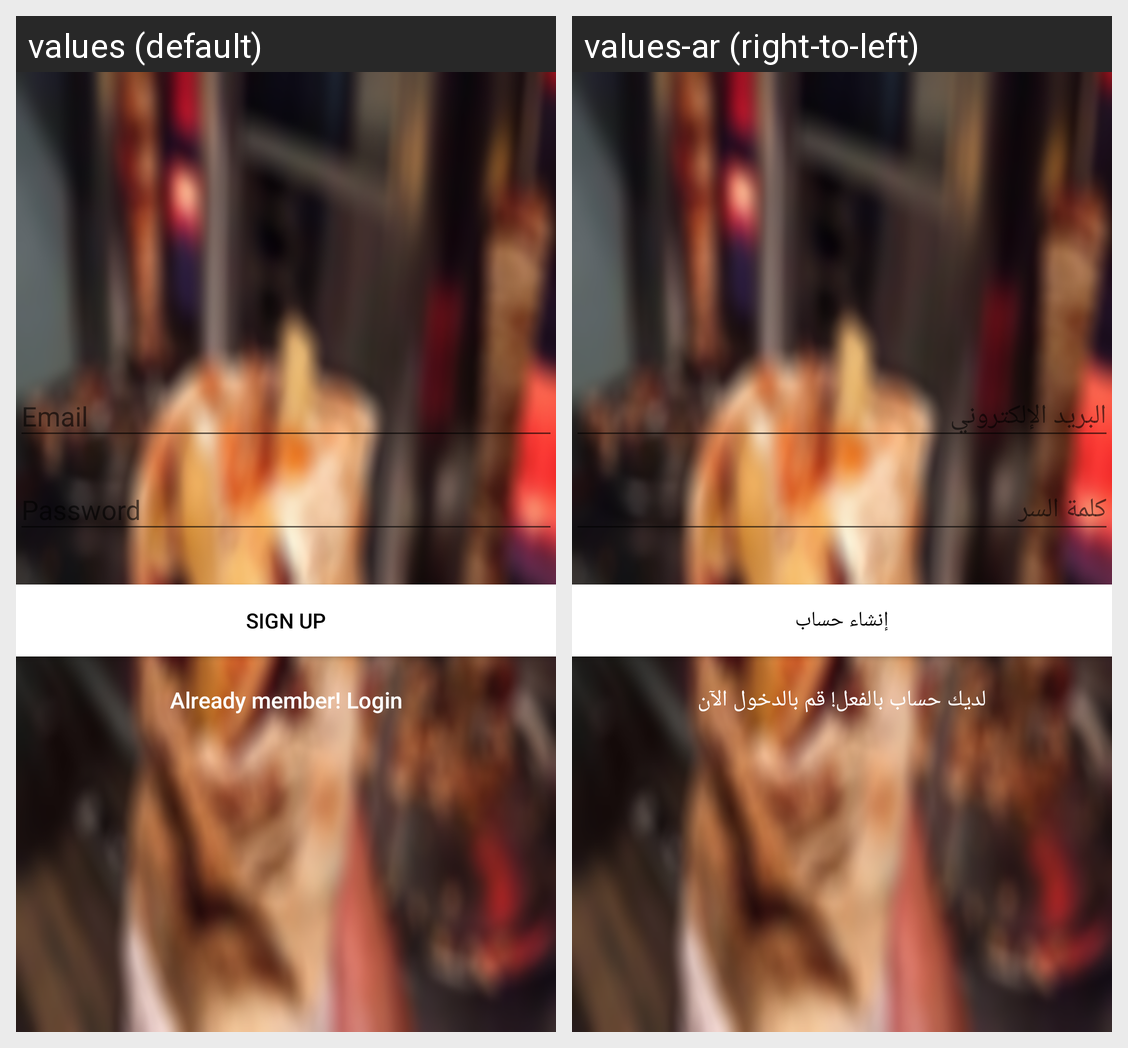

This grid shows one Android layout under two languages. Give, for every string resource on the screen, its name, the default text and each shown locale's text.
Android screen res/layout/activity_registeration.xml rendered under 2 locales, left to right: values (default), values-ar (right-to-left). Device: Nexus 5 (rendered at 1080×1920; each locale shown at half size, 540×960, under a caption strip naming it); theme AppTheme.
Strings drawn on this screen, with the default value and each locale's value (text and hints the layout hard-codes, and strings that could not be matched under every locale, appear in the picture but are not listed):

btn_register
  values: Sign up
  values-ar: إنشاء حساب

btn_link_to_login
  values: Already member! Login
  values-ar: لديك حساب بالفعل! قم بالدخول الآن
